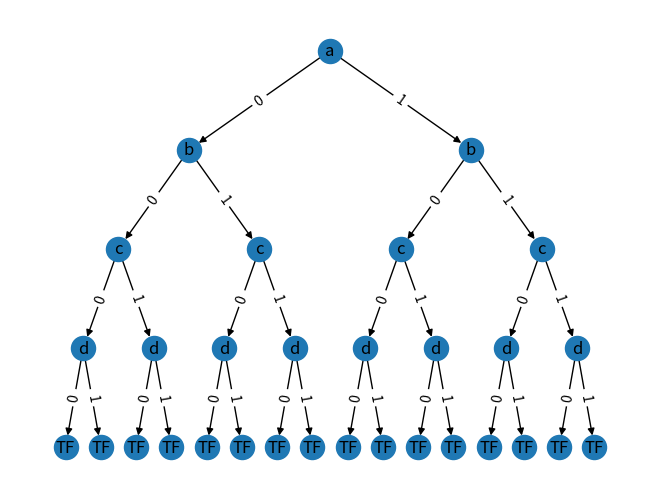

Recreate this plot in Python.
from collections import deque
import networkx as nx
import matplotlib.pyplot as plt

# one node in BDD
class Node:
  # var is the variable of the node
  # var_assign is the variable assignment so far
  def __init__(self, var: str, var_assign: dict) -> None:
    # low, high links to successor Nodes in BDD
    self.low = None
    self.high = None
    self.var = var
    self.var_assign = var_assign
    # value of formula, only for terminal nodes (e.g. True or False)
    self.value = None

  def to_string(self) -> str:
    if self.value is not None:
      return str(self.value)
    
    return self.var


# BDD
class BDD:
  def __init__(self, ordering: list, formula) -> None:
    self.root = Node(ordering[0], {})
    self.ordering = ordering
    self.formula = formula
    self.graph = nx.DiGraph()
    self.graph.add_node(self.root)
    self.graphNodeLabel = {self.root: ordering[0]}
    self.graphEdgeLabel = {}

    self.create()
  
  # create the entire BDD
  def create(self) -> None:
    # create subtree with parent given
    # ordering_index corresponding to the variable in the ordering
    # value is the boolean value that the variable should take for this node
    def create_subtree(parent: Node, ordering_index: int, value: bool) -> Node:
      # no more unassigned variables so evaluate the formula
      if ordering_index == len(self.ordering):
        terminal_node = Node("", parent.var_assign)
        # terminal_node.value = self.formula.evaluate(parent.var_assign)

        self.graph.add_node(terminal_node)
        self.graph.add_edge(parent, terminal_node)
        self.graphNodeLabel[terminal_node] = "TF"
        self.graphEdgeLabel[(parent, terminal_node)] = int(value)

        return terminal_node
      
      # otherwise new node
      curr_var_assign = parent.var_assign.copy()
      var = self.ordering[ordering_index]
      curr_var_assign[var] = value
      x = Node(var, curr_var_assign)

      # fill out graph
      self.graph.add_node(x)
      self.graph.add_edge(parent, x)
      self.graphNodeLabel[x] = var
      self.graphEdgeLabel[(parent, x)] = int(value)

      # recursively assign low and high
      x.low = create_subtree(x, ordering_index+1, False)
      x.high = create_subtree(x, ordering_index+1, True)

      return x
    
    self.root.low = create_subtree(self.root, 1, False)
    self.root.high = create_subtree(self.root, 1, True)
  
  # level order traversal of bdd
  def level_order(self) -> str:
    
    out_str = ""
    queue = deque([self.root])

    while len(queue) > 0:
      node = queue.popleft()
      out_str += node.to_string() + " "

      if node.low:
        queue.append(node.low)
      if node.high:
        queue.append(node.high)
    
    return out_str
  
  # visualize the graph of the bdd
  def visualize(self) -> None:

    # generate the coordinates each node should be
    def generate_positions() -> dict:
      positions = {}

      vertical_space = 1 / (len(self.ordering) * 1.5)
      horizontal_space = 1 / (len(self.ordering) * 2.5)

      # do bfs on (node, x, y, level)
      queue = deque([(self.root, 0.5, 0.9, 0)])
      while len(queue) > 0:
        curr_node, x, y, level = queue.popleft()
        positions[curr_node] = (x, y)

        # need more horizontal space so nodes don't overlap
        dx = horizontal_space * 0.5**level

        if curr_node.low:
          queue.append((curr_node.low, x - dx, y - vertical_space, level+1))
        if curr_node.high:
          queue.append((curr_node.high, x + dx, y - vertical_space, level+1))
      
      return positions


    pos = generate_positions()
    nx.draw(self.graph, pos, labels=self.graphNodeLabel, with_labels=True)
    nx.draw_networkx_edge_labels(self.graph, pos, edge_labels=self.graphEdgeLabel)
    plt.show()


if __name__ == "__main__":
  bdd = BDD(["a", "b", "c", "d"], "")

  print(bdd.level_order())

  bdd.visualize()
